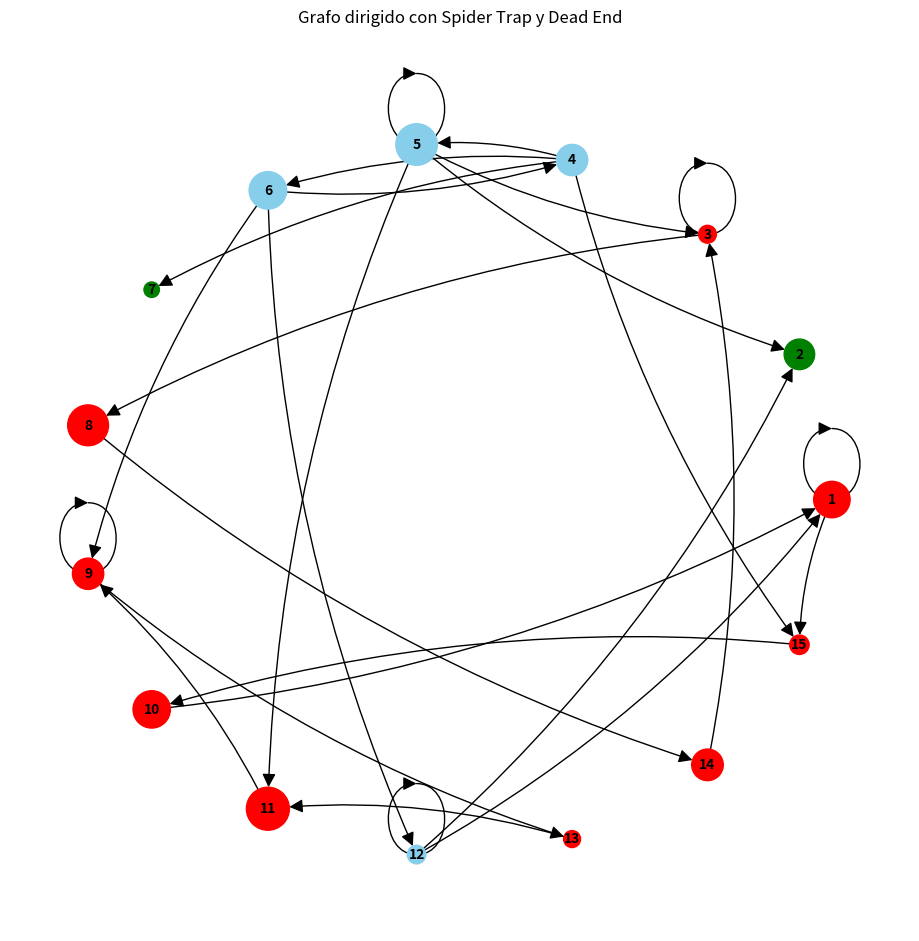

This figure's Python source:
# -*- coding: utf-8 -*-
"""PageRank.ipynb

Automatically generated by Colaboratory.

Original file is located at
    https://colab.research.google.com/github/Pamela2710/Data-Mining/blob/main/PageRank/PageRank.ipynb
"""

import networkx as nx
import matplotlib.pyplot as plt
import random
import numpy as np
import pandas as pd

nodos_trampa_spider = []
nodos_trampa_dead = []

def create_directed_graph(num_nodes):
    G = nx.DiGraph()
    # Agregar nodos con pesos aleatorios
    nodos = list(range(1, num_nodes + 1))
    for node in nodos:
      weight = random.uniform(0.1, 1.0)
      G.add_node(node, weight=weight)
    return G, nodos

def add_spider_trap(G, nodos):

    for i in range(3):

      spider_trap = random.choice([n for n in nodos if n not in nodos_trampa_dead and n not in nodos_trampa_dead])
      nodos_trampa_spider.append(spider_trap)
      next_node = random.choice([n for n in nodos if n not in nodos_trampa_spider and n not in nodos_trampa_dead])
      nodos_trampa_spider.append(next_node)
      next_node2 = random.choice([n for n in nodos if n not in nodos_trampa_spider and n not in nodos_trampa_dead])
      nodos_trampa_spider.append(next_node2)

      G.add_edge(spider_trap, spider_trap)
      G.add_edge(spider_trap, next_node)
      G.add_edge(next_node, next_node2)
      G.add_edge(next_node2, spider_trap)
      print("Grupo Spider Trap", i , "= ", spider_trap ,"-", next_node ,"-", next_node2)

    return G


def add_dead_end(G, nodos):
    nodo_anterior=0
    for i_ in range(2):
      #print("nodoAnt")
      #print(nodo_anterior)
      dead_end = random.choice([n for n in nodos if n not in nodos_trampa_spider and n not in nodos_trampa_dead and n is not nodo_anterior])
      nodos_trampa_dead.append(dead_end)
      node = random.choice([n for n in nodos if n not in nodos_trampa_spider and n not in nodos_trampa_dead and n is not nodo_anterior])

      G.add_edge(node, dead_end)
      nodo_anterior=node
      print("Dead End", i_ ,"= ", dead_end)

    return G


def add_random_edges(G, nodos):
    for n in nodos:
        source = random.choice([n for n in nodos if n not in nodos_trampa_spider and n not in nodos_trampa_dead])
        if n not in nodos_trampa_spider and n not in nodos_trampa_dead:
            target = random.choice([n for n in nodos if n != source])
            target2 = random.choice([n for n in nodos if n != source])
            G.add_edge(n, target)
            G.add_edge(n, target2)
            G.add_edge(n, source)
    return G

def draw_graph(G):
    # Crear un diccionario de colores para los nodos
    colors = ['red' if node in nodos_trampa_spider  else 'green' if node in nodos_trampa_dead else 'skyblue' for node in G.nodes]
    weights = [G.nodes[node]['weight'] for node in G.nodes]

    plt.figure(figsize=(9, 9))
    pos = nx.circular_layout(G)
    # Escalar el tamaño de los nodos según el peso
    node_size = [weight * 1000 for weight in weights]

    nx.draw(G, pos, with_labels=True, node_size=node_size, node_color=colors, font_size=10, font_color="black", font_weight="bold", arrowsize=20, connectionstyle="arc3,rad=0.1")
    plt.title("Grafo dirigido con Spider Trap y Dead End")

def matriz_adyacencia(G):
    edges = G.edges()
    for i in range(num_nodes):
      row = []
      for j in range(num_nodes):
          row.append(0)
      matriz.append(row)

    for edge in edges:
        row = edge[0]
        col = edge[1]
        matriz[row - 1][col - 1] = 1
        matriz[col - 1][row - 1] = 1
    print("Matriz de Adyacencia")
    for i in range(1):
      for row in matriz:
        print(row)

    return matriz

def matriz_transicion(G):
    matriz_ady = np.array(matriz_adyacencia(G), dtype=float)
    # Normalizar las filas para que sumen 1
    suma_col = matriz_ady.sum(axis=0, keepdims=True)
    matriz_transicion = matriz_ady / suma_col
    # Redondear a 3 decimales
    matriz_transicion_redondeada = np.round(matriz_transicion, 2)
    return matriz_transicion_redondeada

import numpy as np

def power_iteration_with_trace(matriz_transicion, d=0.85, teleport_moments=None, verbose = False):
    """
    Realiza Power Iteration con trazabilidad del vector r y simulación de teletransportación.

    :param matriz_transicion: Matriz de transición del grafo.
    :param d: Factor de amortiguamiento.
    :param teleport_moments: Lista de momentos (iteraciones) en los que se simula la teletransportación.
    :param verbose: Bool para que se imprima el trace


    Ejemplo de uso de simul teleportacion:
    teleport_moments = [2, 5, 8]  # Ejemplo de momentos de teletransportación (iteraciones específicas)

    Ejemplo de uso en codigo:
    trace = power_iteration_with_trace(matriz_transicion, d=0.85, teleport_moments=teleport_moments, verbose = False)
    Para visualizar la evolución de r, puedes imprimir o explorar la lista 'trace' usando verbose = True
    """
    N = matriz_transicion.shape[0]
    r = np.ones(N) / N  # Vector inicial uniformemente distribuido
    trace = [r.copy()]  # Almacenar el estado inicial de r

    tolerance = 1e-4 #tolerancia de cambio
    delta = tolerance + 1
    iter = 0

    while delta > tolerance:
      iter += 1
      if teleport_moments and iter in teleport_moments:
        # Simular la teletransportación ajustando el vector r uniformemente
        r_new = np.ones(N) / N
      else:
        r_new = d * np.dot(matriz_transicion, r) + (1 - d) / N

      delta = np.linalg.norm(r_new - r , 1)

      if verbose:
            r_str = np.array2string(r_new, precision=4, separator=', ', suppress_small=True)
            print(f"Iteración {iter}:\n {r_str}\nCambio: {delta}")

      r = r_new.copy()

    return trace #lista de vectores r para cada momento t.


beta = 0.8
row_num = 15
col_num = 15
matriz = []
num_nodes = 15  #nodos
G, nodos = create_directed_graph(num_nodes)

G = add_spider_trap(G, nodos)
G = add_dead_end(G, nodos)
G = add_random_edges(G, nodos)
# matriz_adyacencia(G)
matriz_transicion_resultante = matriz_transicion(G)

#power iteration
print("Matrices de Power Iteration")
trace = power_iteration_with_trace(
    matriz_transicion_resultante,
    d=0.85,
    teleport_moments=None,
    verbose = True)

# Convertir la matriz a un DataFrame de pandas
df_transicion = pd.DataFrame(matriz_transicion_resultante)
print("Matriz de Transicion")
print(df_transicion)
draw_graph(G)

#REALIZAR

#Funcion Random Walker
#Funcion Power iteration
#Teletransporte
#Tener en cuenta que en cada iteracion se debe mostrar el vector rank
